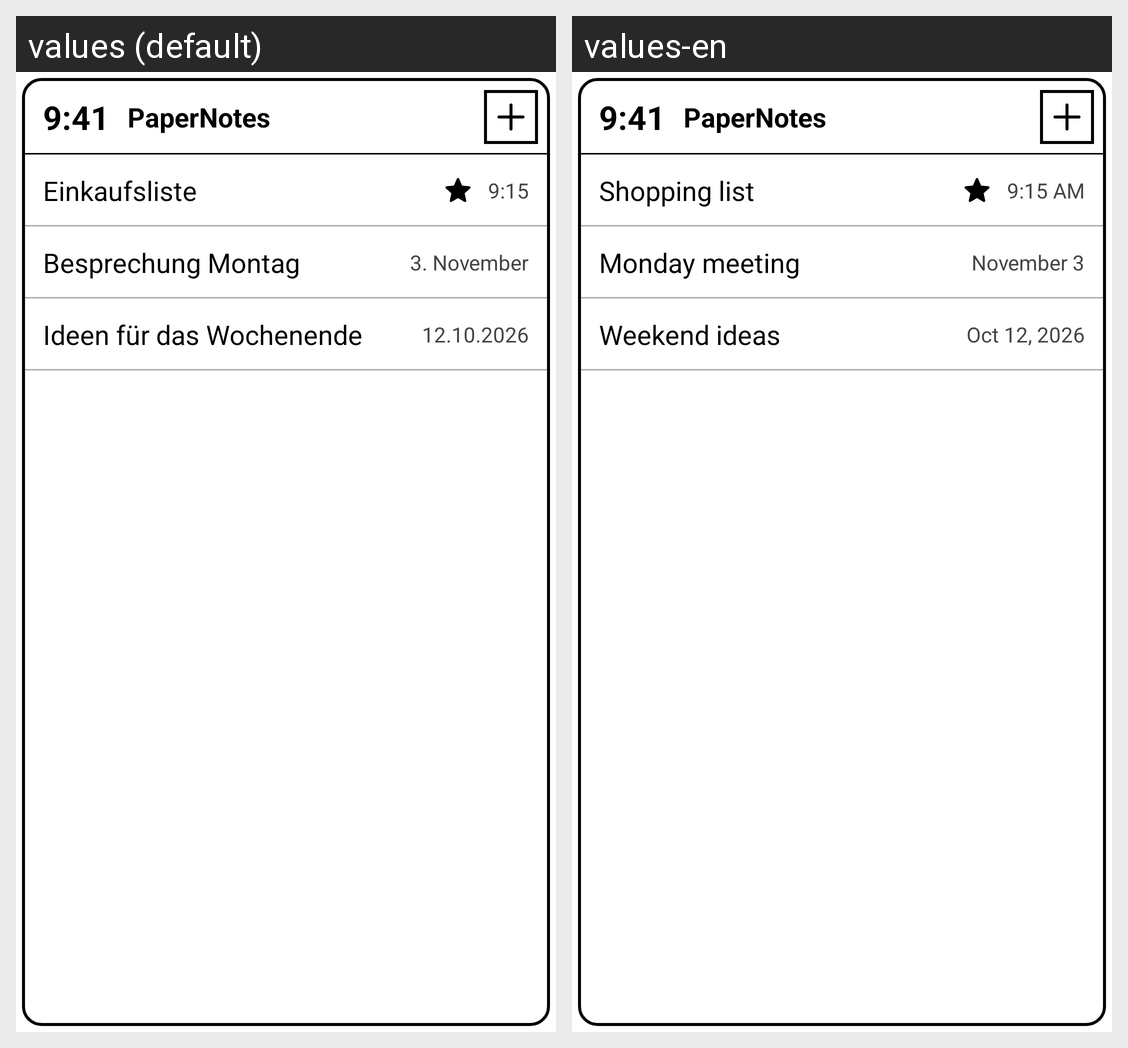

For this localized Android screen grid, give each drawn string resource with its value in every locale shown.
Android screen res/layout/widget_preview.xml rendered under 2 locales, left to right: values (default), values-en. Device: Nexus 5 (rendered at 1080×1920; each locale shown at half size, 540×960, under a caption strip naming it); theme Theme.PaperNotes.
Strings drawn on this screen, with the default value and each locale's value (text and hints the layout hard-codes, and strings that could not be matched under every locale, appear in the picture but are not listed):

widget_preview_clock
  values: 9:41
  values-en: 9:41

widget_header_title
  values: PaperNotes
  values-en: PaperNotes

widget_preview_note_1
  values: Einkaufsliste
  values-en: Shopping list

widget_preview_date_1
  values: 9:15
  values-en: 9:15 AM

widget_preview_note_2
  values: Besprechung Montag
  values-en: Monday meeting

widget_preview_date_2
  values: 3. November
  values-en: November 3

widget_preview_note_3
  values: Ideen für das Wochenende
  values-en: Weekend ideas

widget_preview_date_3
  values: 12.10.2026
  values-en: Oct 12, 2026
